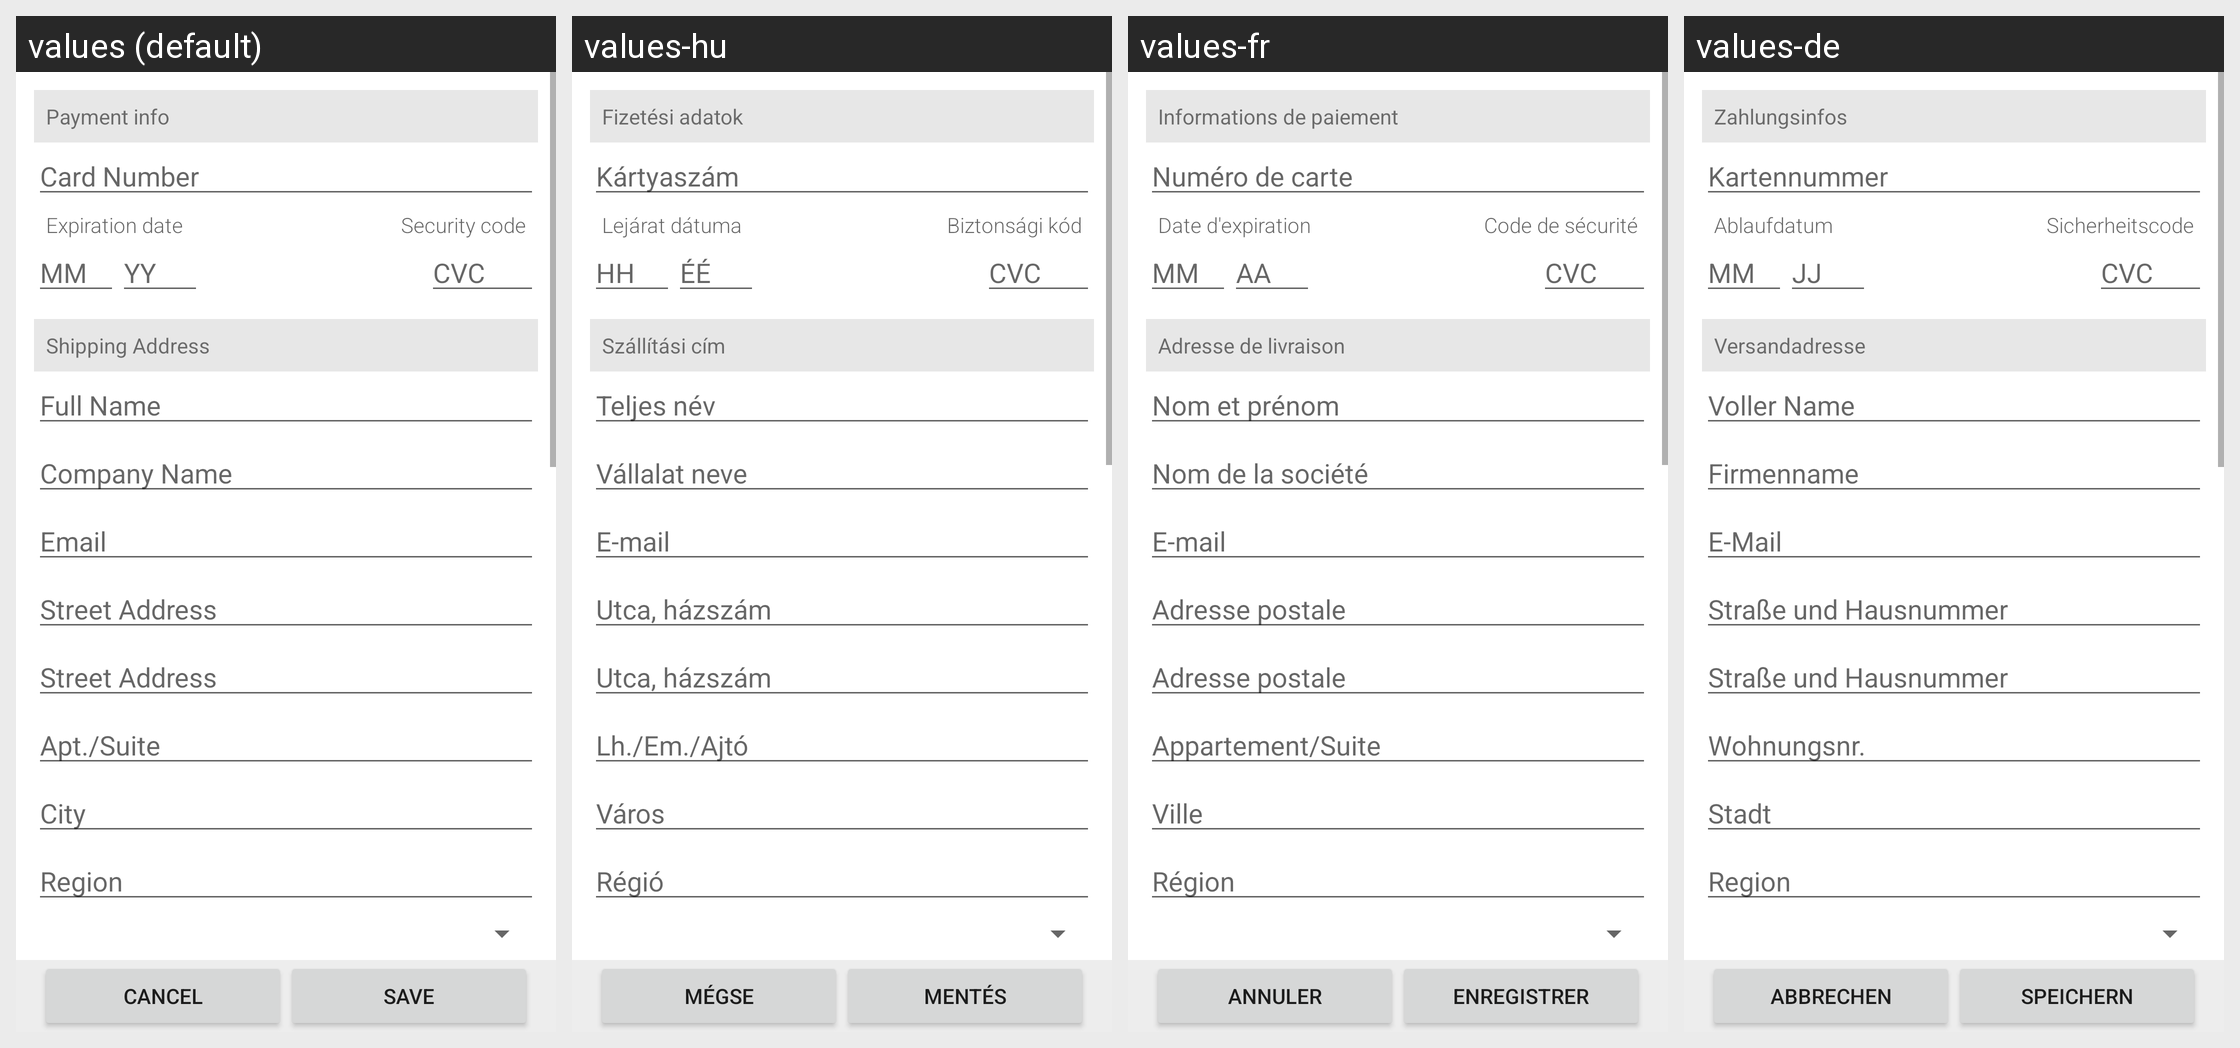

The Android screen above is rendered under several locales of the same app. Produce the string resources it draws, with the default and per-locale values.
Android screen res/layout/activity_user_billing_info.xml rendered under 4 locales, left to right: values (default), values-hu, values-fr, values-de. Device: Nexus 5 (rendered at 1080×1920; each locale shown at half size, 540×960, under a caption strip naming it); theme Theme.MaterialComponents.DayNight.NoActionBar.
Other locales in the repository, not shown: values-da, values-el, values-es, values-hr, values-it, values-ja, values-ko, values-nl, values-pl, values-pt, values-ru, values-zh-rCN, values-zh-rTW.
Strings drawn on this screen, with the default value and each locale's value (text and hints the layout hard-codes, and strings that could not be matched under every locale, appear in the picture but are not listed):

payment_info
  values: Payment info
  values-hu: Fizetési adatok
  values-fr: Informations de paiement
  values-de: Zahlungsinfos

card_number
  values: Card Number
  values-hu: Kártyaszám
  values-fr: Numéro de carte
  values-de: Kartennummer

expiration_date
  values: Expiration date
  values-hu: Lejárat dátuma
  values-fr: Date d'expiration
  values-de: Ablaufdatum

security_code
  values: Security code
  values-hu: Biztonsági kód
  values-fr: Code de sécurité
  values-de: Sicherheitscode

mm
  values: MM
  values-hu: HH
  values-fr: MM
  values-de: MM

yy
  values: YY
  values-hu: ÉÉ
  values-fr: AA
  values-de: JJ

cvc
  values: CVC
  values-hu: CVC
  values-fr: CVC
  values-de: CVC

shipping_address
  values: Shipping Address
  values-hu: Szállítási cím
  values-fr: Adresse de livraison
  values-de: Versandadresse

full_name
  values: Full Name
  values-hu: Teljes név
  values-fr: Nom et prénom
  values-de: Voller Name

company_name
  values: Company Name
  values-hu: Vállalat neve
  values-fr: Nom de la société
  values-de: Firmenname

email
  values: Email
  values-hu: E-mail
  values-fr: E-mail
  values-de: E-Mail

street_address
  values: Street Address
  values-hu: Utca, házszám
  values-fr: Adresse postale
  values-de: Straße und Hausnummer

apt_suite
  values: Apt./Suite
  values-hu: Lh./Em./Ajtó
  values-fr: Appartement/Suite
  values-de: Wohnungsnr.

city
  values: City
  values-hu: Város
  values-fr: Ville
  values-de: Stadt

region
  values: Region
  values-hu: Régió
  values-fr: Région
  values-de: Region

dialogCancel
  values: Cancel
  values-hu: Mégse
  values-fr: Annuler
  values-de: Abbrechen

dialogSave
  values: Save
  values-hu: Mentés
  values-fr: Enregistrer
  values-de: Speichern
